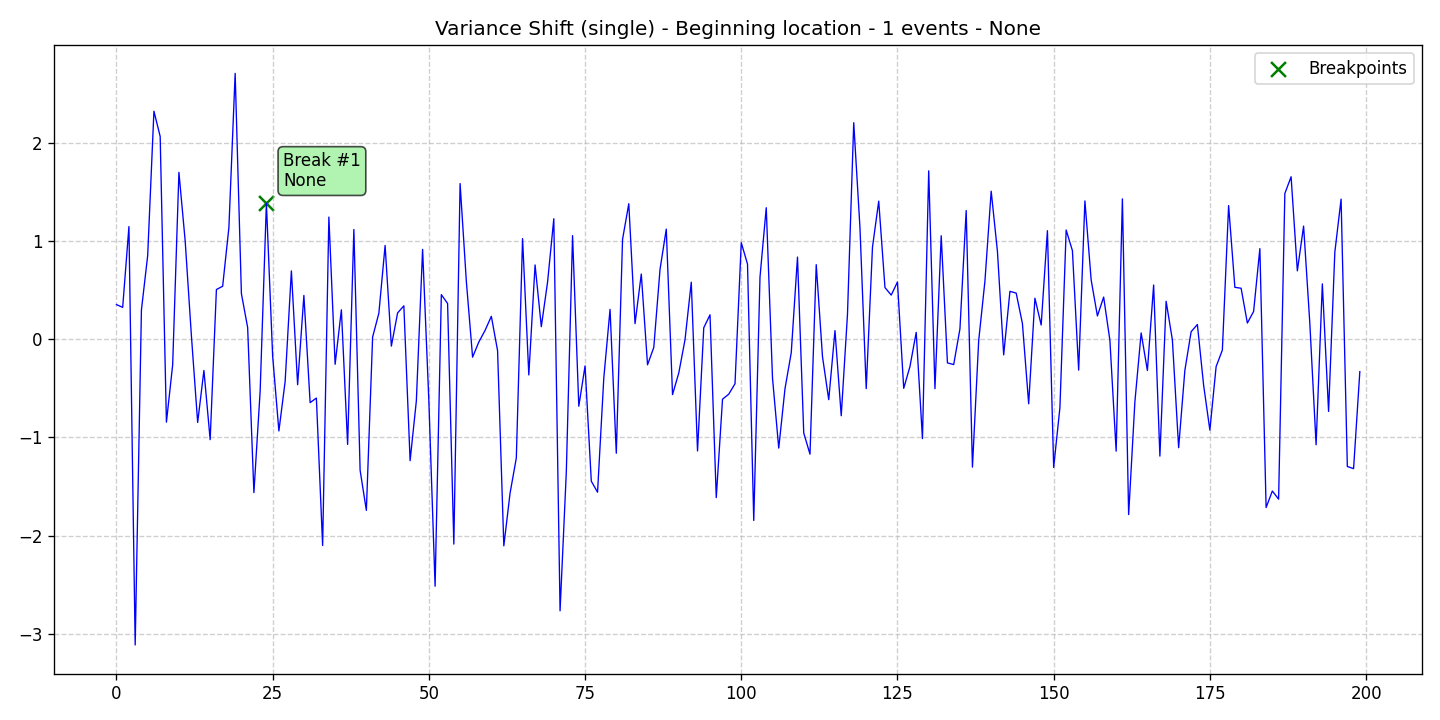

Data behind this chart, as committed beside it:
data, stationary, det_lin_up, det_lin_down, det_quad, det_cubic, det_exp, det_damped, stoc_trend, volatility, single_seas, multiple_seas, point_anom_single, point_anom_multi, collect_anom, context_anom, mean_shift, var_shift, trend_shift, date, is_break, is_anomaly, is_multi, location_beginning
0.3507, 0, 0, 0, 0, 0, 0, 0, 0, 0, 0, 0, 0, 0, 0, 0, 0, 1, 0, 2020-01-01, 0, 0, 0, 1
0.3225, 0, 0, 0, 0, 0, 0, 0, 0, 0, 0, 0, 0, 0, 0, 0, 0, 1, 0, 2020-01-02, 0, 0, 0, 1
1.145, 0, 0, 0, 0, 0, 0, 0, 0, 0, 0, 0, 0, 0, 0, 0, 0, 1, 0, 2020-01-03, 0, 0, 0, 1
-3.114, 0, 0, 0, 0, 0, 0, 0, 0, 0, 0, 0, 0, 0, 0, 0, 0, 1, 0, 2020-01-04, 0, 0, 0, 1
0.2962, 0, 0, 0, 0, 0, 0, 0, 0, 0, 0, 0, 0, 0, 0, 0, 0, 1, 0, 2020-01-05, 0, 0, 0, 1
0.8493, 0, 0, 0, 0, 0, 0, 0, 0, 0, 0, 0, 0, 0, 0, 0, 0, 1, 0, 2020-01-06, 0, 0, 0, 1
2.319, 0, 0, 0, 0, 0, 0, 0, 0, 0, 0, 0, 0, 0, 0, 0, 0, 1, 0, 2020-01-07, 0, 0, 0, 1
2.063, 0, 0, 0, 0, 0, 0, 0, 0, 0, 0, 0, 0, 0, 0, 0, 0, 1, 0, 2020-01-08, 0, 0, 0, 1
-0.846, 0, 0, 0, 0, 0, 0, 0, 0, 0, 0, 0, 0, 0, 0, 0, 0, 1, 0, 2020-01-09, 0, 0, 0, 1
-0.2627, 0, 0, 0, 0, 0, 0, 0, 0, 0, 0, 0, 0, 0, 0, 0, 0, 1, 0, 2020-01-10, 0, 0, 0, 1
1.697, 0, 0, 0, 0, 0, 0, 0, 0, 0, 0, 0, 0, 0, 0, 0, 0, 1, 0, 2020-01-11, 0, 0, 0, 1
0.9999, 0, 0, 0, 0, 0, 0, 0, 0, 0, 0, 0, 0, 0, 0, 0, 0, 1, 0, 2020-01-12, 0, 0, 0, 1
0.03156, 0, 0, 0, 0, 0, 0, 0, 0, 0, 0, 0, 0, 0, 0, 0, 0, 1, 0, 2020-01-13, 0, 0, 0, 1
-0.8493, 0, 0, 0, 0, 0, 0, 0, 0, 0, 0, 0, 0, 0, 0, 0, 0, 1, 0, 2020-01-14, 0, 0, 0, 1
-0.3197, 0, 0, 0, 0, 0, 0, 0, 0, 0, 0, 0, 0, 0, 0, 0, 0, 1, 0, 2020-01-15, 0, 0, 0, 1
-1.024, 0, 0, 0, 0, 0, 0, 0, 0, 0, 0, 0, 0, 0, 0, 0, 0, 1, 0, 2020-01-16, 0, 0, 0, 1
0.5037, 0, 0, 0, 0, 0, 0, 0, 0, 0, 0, 0, 0, 0, 0, 0, 0, 1, 0, 2020-01-17, 0, 0, 0, 1
0.5374, 0, 0, 0, 0, 0, 0, 0, 0, 0, 0, 0, 0, 0, 0, 0, 0, 1, 0, 2020-01-18, 0, 0, 0, 1
1.136, 0, 0, 0, 0, 0, 0, 0, 0, 0, 0, 0, 0, 0, 0, 0, 0, 1, 0, 2020-01-19, 0, 0, 0, 1
2.704, 0, 0, 0, 0, 0, 0, 0, 0, 0, 0, 0, 0, 0, 0, 0, 0, 1, 0, 2020-01-20, 0, 0, 0, 1
0.4621, 0, 0, 0, 0, 0, 0, 0, 0, 0, 0, 0, 0, 0, 0, 0, 0, 1, 0, 2020-01-21, 0, 0, 0, 1
0.1175, 0, 0, 0, 0, 0, 0, 0, 0, 0, 0, 0, 0, 0, 0, 0, 0, 1, 0, 2020-01-22, 0, 0, 0, 1
-1.563, 0, 0, 0, 0, 0, 0, 0, 0, 0, 0, 0, 0, 0, 0, 0, 0, 1, 0, 2020-01-23, 0, 0, 0, 1
-0.5304, 0, 0, 0, 0, 0, 0, 0, 0, 0, 0, 0, 0, 0, 0, 0, 0, 1, 0, 2020-01-24, 0, 0, 0, 1
1.383, 0, 0, 0, 0, 0, 0, 0, 0, 0, 0, 0, 0, 0, 0, 0, 0, 1, 0, 2020-01-25, 1, 0, 0, 1
-0.1731, 0, 0, 0, 0, 0, 0, 0, 0, 0, 0, 0, 0, 0, 0, 0, 0, 1, 0, 2020-01-26, 0, 0, 0, 1
-0.9358, 0, 0, 0, 0, 0, 0, 0, 0, 0, 0, 0, 0, 0, 0, 0, 0, 1, 0, 2020-01-27, 0, 0, 0, 1
-0.4324, 0, 0, 0, 0, 0, 0, 0, 0, 0, 0, 0, 0, 0, 0, 0, 0, 1, 0, 2020-01-28, 0, 0, 0, 1
0.6936, 0, 0, 0, 0, 0, 0, 0, 0, 0, 0, 0, 0, 0, 0, 0, 0, 1, 0, 2020-01-29, 0, 0, 0, 1
-0.4651, 0, 0, 0, 0, 0, 0, 0, 0, 0, 0, 0, 0, 0, 0, 0, 0, 1, 0, 2020-01-30, 0, 0, 0, 1
0.4439, 0, 0, 0, 0, 0, 0, 0, 0, 0, 0, 0, 0, 0, 0, 0, 0, 1, 0, 2020-01-31, 0, 0, 0, 1
-0.6476, 0, 0, 0, 0, 0, 0, 0, 0, 0, 0, 0, 0, 0, 0, 0, 0, 1, 0, 2020-02-01, 0, 0, 0, 1
-0.6008, 0, 0, 0, 0, 0, 0, 0, 0, 0, 0, 0, 0, 0, 0, 0, 0, 1, 0, 2020-02-02, 0, 0, 0, 1
-2.102, 0, 0, 0, 0, 0, 0, 0, 0, 0, 0, 0, 0, 0, 0, 0, 0, 1, 0, 2020-02-03, 0, 0, 0, 1
1.241, 0, 0, 0, 0, 0, 0, 0, 0, 0, 0, 0, 0, 0, 0, 0, 0, 1, 0, 2020-02-04, 0, 0, 0, 1
-0.2569, 0, 0, 0, 0, 0, 0, 0, 0, 0, 0, 0, 0, 0, 0, 0, 0, 1, 0, 2020-02-05, 0, 0, 0, 1
0.2977, 0, 0, 0, 0, 0, 0, 0, 0, 0, 0, 0, 0, 0, 0, 0, 0, 1, 0, 2020-02-06, 0, 0, 0, 1
-1.073, 0, 0, 0, 0, 0, 0, 0, 0, 0, 0, 0, 0, 0, 0, 0, 0, 1, 0, 2020-02-07, 0, 0, 0, 1
1.115, 0, 0, 0, 0, 0, 0, 0, 0, 0, 0, 0, 0, 0, 0, 0, 0, 1, 0, 2020-02-08, 0, 0, 0, 1
-1.336, 0, 0, 0, 0, 0, 0, 0, 0, 0, 0, 0, 0, 0, 0, 0, 0, 1, 0, 2020-02-09, 0, 0, 0, 1
-1.744, 0, 0, 0, 0, 0, 0, 0, 0, 0, 0, 0, 0, 0, 0, 0, 0, 1, 0, 2020-02-10, 0, 0, 0, 1
0.01993, 0, 0, 0, 0, 0, 0, 0, 0, 0, 0, 0, 0, 0, 0, 0, 0, 1, 0, 2020-02-11, 0, 0, 0, 1
0.263, 0, 0, 0, 0, 0, 0, 0, 0, 0, 0, 0, 0, 0, 0, 0, 0, 1, 0, 2020-02-12, 0, 0, 0, 1
0.9525, 0, 0, 0, 0, 0, 0, 0, 0, 0, 0, 0, 0, 0, 0, 0, 0, 1, 0, 2020-02-13, 0, 0, 0, 1
-0.07212, 0, 0, 0, 0, 0, 0, 0, 0, 0, 0, 0, 0, 0, 0, 0, 0, 1, 0, 2020-02-14, 0, 0, 0, 1
0.2659, 0, 0, 0, 0, 0, 0, 0, 0, 0, 0, 0, 0, 0, 0, 0, 0, 1, 0, 2020-02-15, 0, 0, 0, 1
0.338, 0, 0, 0, 0, 0, 0, 0, 0, 0, 0, 0, 0, 0, 0, 0, 0, 1, 0, 2020-02-16, 0, 0, 0, 1
-1.238, 0, 0, 0, 0, 0, 0, 0, 0, 0, 0, 0, 0, 0, 0, 0, 0, 1, 0, 2020-02-17, 0, 0, 0, 1
-0.6298, 0, 0, 0, 0, 0, 0, 0, 0, 0, 0, 0, 0, 0, 0, 0, 0, 1, 0, 2020-02-18, 0, 0, 0, 1
0.9129, 0, 0, 0, 0, 0, 0, 0, 0, 0, 0, 0, 0, 0, 0, 0, 0, 1, 0, 2020-02-19, 0, 0, 0, 1
-0.6273, 0, 0, 0, 0, 0, 0, 0, 0, 0, 0, 0, 0, 0, 0, 0, 0, 1, 0, 2020-02-20, 0, 0, 0, 1
-2.516, 0, 0, 0, 0, 0, 0, 0, 0, 0, 0, 0, 0, 0, 0, 0, 0, 1, 0, 2020-02-21, 0, 0, 0, 1
0.4517, 0, 0, 0, 0, 0, 0, 0, 0, 0, 0, 0, 0, 0, 0, 0, 0, 1, 0, 2020-02-22, 0, 0, 0, 1
0.3621, 0, 0, 0, 0, 0, 0, 0, 0, 0, 0, 0, 0, 0, 0, 0, 0, 1, 0, 2020-02-23, 0, 0, 0, 1
-2.087, 0, 0, 0, 0, 0, 0, 0, 0, 0, 0, 0, 0, 0, 0, 0, 0, 1, 0, 2020-02-24, 0, 0, 0, 1
1.582, 0, 0, 0, 0, 0, 0, 0, 0, 0, 0, 0, 0, 0, 0, 0, 0, 1, 0, 2020-02-25, 0, 0, 0, 1
0.5882, 0, 0, 0, 0, 0, 0, 0, 0, 0, 0, 0, 0, 0, 0, 0, 0, 1, 0, 2020-02-26, 0, 0, 0, 1
-0.1847, 0, 0, 0, 0, 0, 0, 0, 0, 0, 0, 0, 0, 0, 0, 0, 0, 1, 0, 2020-02-27, 0, 0, 0, 1
-0.03014, 0, 0, 0, 0, 0, 0, 0, 0, 0, 0, 0, 0, 0, 0, 0, 0, 1, 0, 2020-02-28, 0, 0, 0, 1
0.08797, 0, 0, 0, 0, 0, 0, 0, 0, 0, 0, 0, 0, 0, 0, 0, 0, 1, 0, 2020-02-29, 0, 0, 0, 1
... 140 more rows
